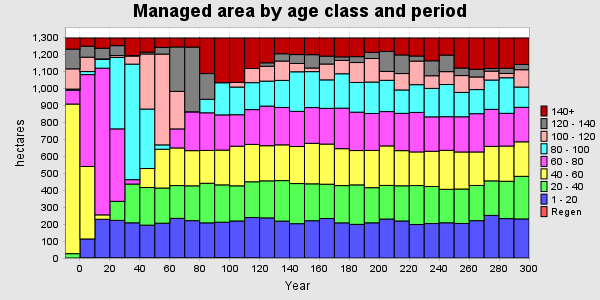

Data behind this chart, as committed beside it:
PERIOD, YEAR, PERIODWIDTH, Regen, 1 - 20, 20 - 40, 40 - 60, 60 - 80, 80 - 100, 100 - 120, 120 - 140, 140+, TOTAL
0, 0, 10, 0, 0, 25.69, 882.8, 81.6, 6.694, 119.4, 116.5, 65.42, 1298
1, 10, 10, 0, 112.3, 0, 427.7, 542.2, 17.92, 84.81, 64.59, 48.62, 1298
2, 20, 10, 0, 228.8, 0, 25.69, 865.6, 51.68, 2.95, 63.03, 60.41, 1298
3, 30, 10, 0, 222, 112.3, 0, 427.7, 421.8, 10.81, 58.46, 45.09, 1298
4, 40, 10, 0, 207.6, 228.8, 0, 25.69, 681.8, 47.69, 2.95, 103.5, 1298
5, 50, 10, 0, 193.7, 222, 112.3, 0, 350.7, 325.2, 10.81, 83.34, 1298
6, 60, 10, 0, 205.4, 207.6, 228.8, 0, 25.69, 535.8, 38.73, 56.15, 1298
7, 70, 10, 0, 233.7, 193.7, 222, 112.3, 0, 221.5, 261.9, 52.95, 1298
8, 80, 10, 0, 220.5, 205.4, 207.6, 228.8, 0, 0.4031, 381.6, 53.87, 1298
9, 90, 10, 0, 207.3, 233.7, 193.7, 222, 79.57, 0, 151.9, 209.9, 1298
10, 100, 10, 0, 211, 220.5, 205.4, 207.6, 189.5, 0, 0, 264.1, 1298
11, 110, 10, 0, 218.5, 207.3, 233.7, 186, 163.2, 27.03, 0, 262.4, 1298
12, 120, 10, 0, 238.8, 211, 220.5, 205.4, 158.9, 83.46, 0, 180, 1298
13, 130, 10, 0, 236.7, 218.5, 207.3, 233.7, 147.3, 88.05, 20.09, 146.4, 1298
14, 140, 10, 0, 217.9, 238.8, 211, 220.5, 159.8, 114.2, 43.06, 92.91, 1298
15, 150, 10, 0, 202.5, 236.7, 218.5, 207.3, 233.7, 49.06, 52.53, 97.75, 1298
16, 160, 10, 0, 219.9, 217.9, 238.8, 211, 212, 21.42, 78.63, 98.45, 1298
17, 170, 10, 0, 233, 202.5, 236.7, 210.6, 168.2, 93.48, 46.66, 106.9, 1298
18, 180, 10, 0, 207.4, 219.9, 217.9, 238.8, 203.1, 79.18, 20.38, 111.5, 1298
19, 190, 10, 0, 198.5, 233, 202.5, 226.5, 175.3, 117.5, 34.84, 109.9, 1298
20, 200, 10, 0, 207.6, 207.4, 219.9, 217.9, 185.4, 138.9, 35.88, 85.17, 1298
21, 210, 10, 0, 229.9, 198.5, 233, 202.5, 184.5, 52.38, 117.5, 79.76, 1298
22, 220, 10, 0, 218.5, 207.6, 207.4, 219.9, 138.1, 96.8, 109.9, 99.95, 1298
23, 230, 10, 0, 197.6, 229.9, 198.5, 233, 163.8, 139.2, 29.94, 106.3, 1298
24, 240, 10, 0, 203.4, 218.5, 207.6, 203.4, 167.9, 74.6, 88.24, 134.5, 1298
25, 250, 10, 0, 207.9, 197.6, 229.9, 198.5, 189.8, 76.02, 97.6, 100.8, 1298
26, 260, 10, 0, 203.7, 203.4, 218.5, 207.6, 143.7, 99.47, 44.51, 177.2, 1298
27, 270, 10, 0, 220.3, 207.9, 197.6, 225.9, 142.2, 74.52, 44.97, 184.9, 1298
28, 280, 10, 0, 251.4, 203.7, 203.4, 218.5, 173.2, 52.44, 15.33, 180.2, 1298
29, 290, 10, 0, 232.5, 220.3, 207.9, 192.9, 210, 25.49, 30.65, 178.5, 1298
30, 300, 10, 0, 230.5, 251.4, 203.7, 203.4, 119.6, 102.5, 30.65, 156.4, 1298
